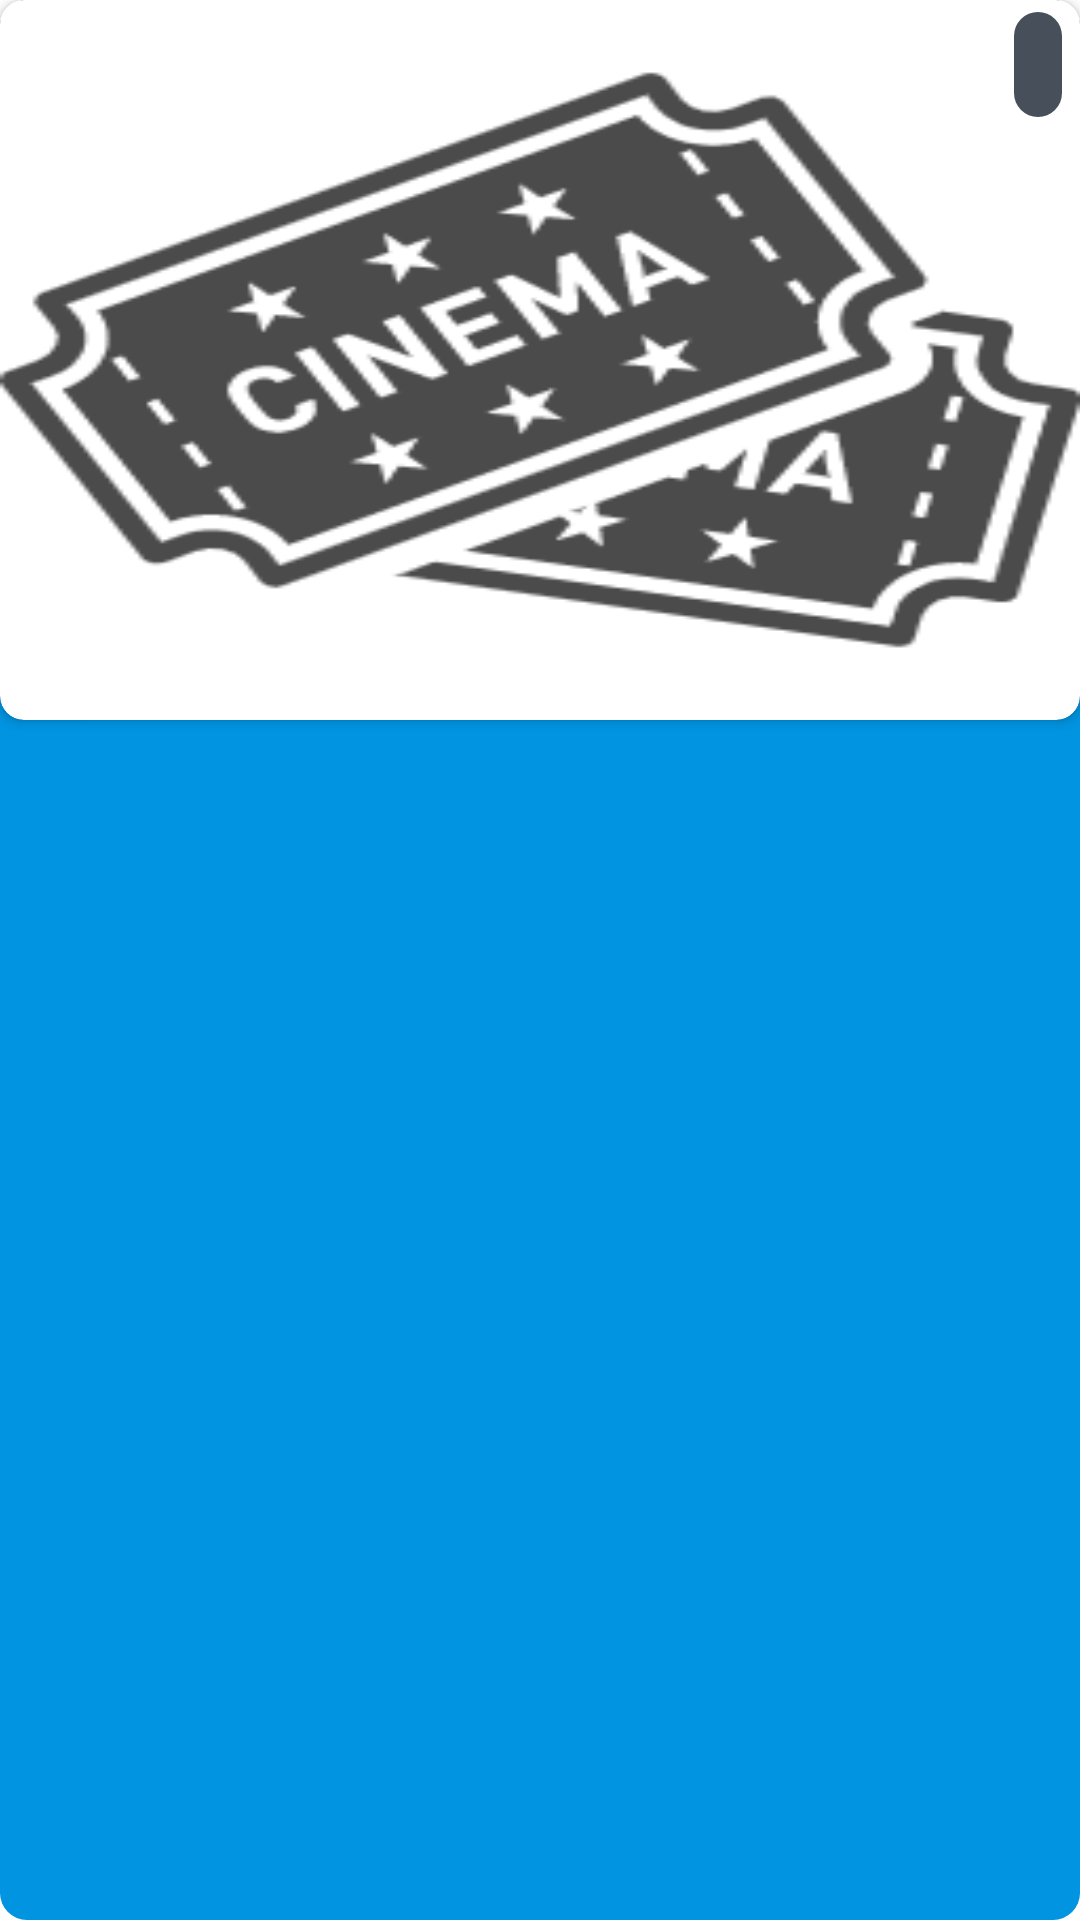

Layout XML and referenced resources for this Android screen:
<!-- AndroidManifest.xml: application theme AppTheme -->
<!-- res/layout/movie_list_item.xml -->
<?xml version="1.0" encoding="utf-8"?>
<LinearLayout xmlns:android="http://schemas.android.com/apk/res/android"
    xmlns:tools="http://schemas.android.com/tools"
    android:layout_width="match_parent"
    android:layout_height="wrap_content"
    android:layout_margin="4dp"
    android:background="@drawable/bg_card"
    android:orientation="vertical">

    <androidx.cardview.widget.CardView xmlns:app="http://schemas.android.com/apk/res-auto"
        android:id="@+id/movie_card"
        android:layout_width="match_parent"
        android:layout_height="240dp"
        app:cardCornerRadius="8dp">

        <ImageView
            android:id="@+id/img_poster_movie"
            android:layout_width="match_parent"
            android:layout_height="match_parent"
            android:scaleType="fitXY"
            android:src="@drawable/img_cinema" />

        <TextView
            android:padding="@dimen/dimens_8dp"
            android:id="@+id/txt_rating"
            android:layout_width="wrap_content"
            android:layout_height="wrap_content"
            android:layout_gravity="end"
            android:layout_marginTop="4dp"
            android:layout_marginEnd="6dp"
            tools:text="10"
            android:background="@drawable/bg"
            android:textColor="@color/colorWhite"
            android:textSize="14sp" />

    </androidx.cardview.widget.CardView>

    <TextView
        android:id="@+id/txt_title_movie"
        android:layout_width="wrap_content"
        android:layout_height="36dp"
        android:layout_margin="4dp"
        android:ellipsize="end"
        android:maxLines="1"
        tools:text="Avengers"
        android:textAppearance="@style/TitleTextTheme" />

</LinearLayout>
<!-- resources referenced by this layout -->
<resources>
  <color name="colorWhite">#FFFFFF</color>
  <dimen name="dimens_8dp">8dp</dimen>
  <!-- drawable bg (drawable) -->
  <?xml version="1.0" encoding="utf-8"?>
  <shape xmlns:android="http://schemas.android.com/apk/res/android">
      <solid android:color="@color/grey" />
      <corners android:radius="9dp" />
  </shape>
  <!-- drawable bg_card (drawable) -->
  <?xml version="1.0" encoding="utf-8"?>
  <shape android:shape="rectangle"
      xmlns:android="http://schemas.android.com/apk/res/android">
      <solid android:color="@color/colorPrimary"/>
      <corners android:radius="9dp"/>
  </shape>
  <!-- drawable img_cinema: png bitmap (drawable, 19635 bytes) -->
  <style name="TitleTextTheme">
          <item name="android:textColor">@color/colorWhite</item>
          <item name="android:textStyle">bold</item>
          <item name="alpha">0.6</item>
          <item name="android:textSize">@dimen/dimens_14sp</item>
      </style>
  <style name="AppTheme" parent="Theme.MaterialComponents.Light.DarkActionBar">
          
          <item name="colorPrimary">@color/colorPrimary</item>
          <item name="colorPrimaryDark">@color/colorPrimaryDark</item>
          <item name="colorAccent">@color/colorAccent</item>
      </style>
  <color name="grey">#474f5a</color>
  <color name="colorPrimary">#0194E1</color>
  <dimen name="dimens_14sp">14sp</dimen>
  <color name="colorPrimaryDark">#30B8F2</color>
  <color name="colorAccent">#A875FF</color>
</resources>
